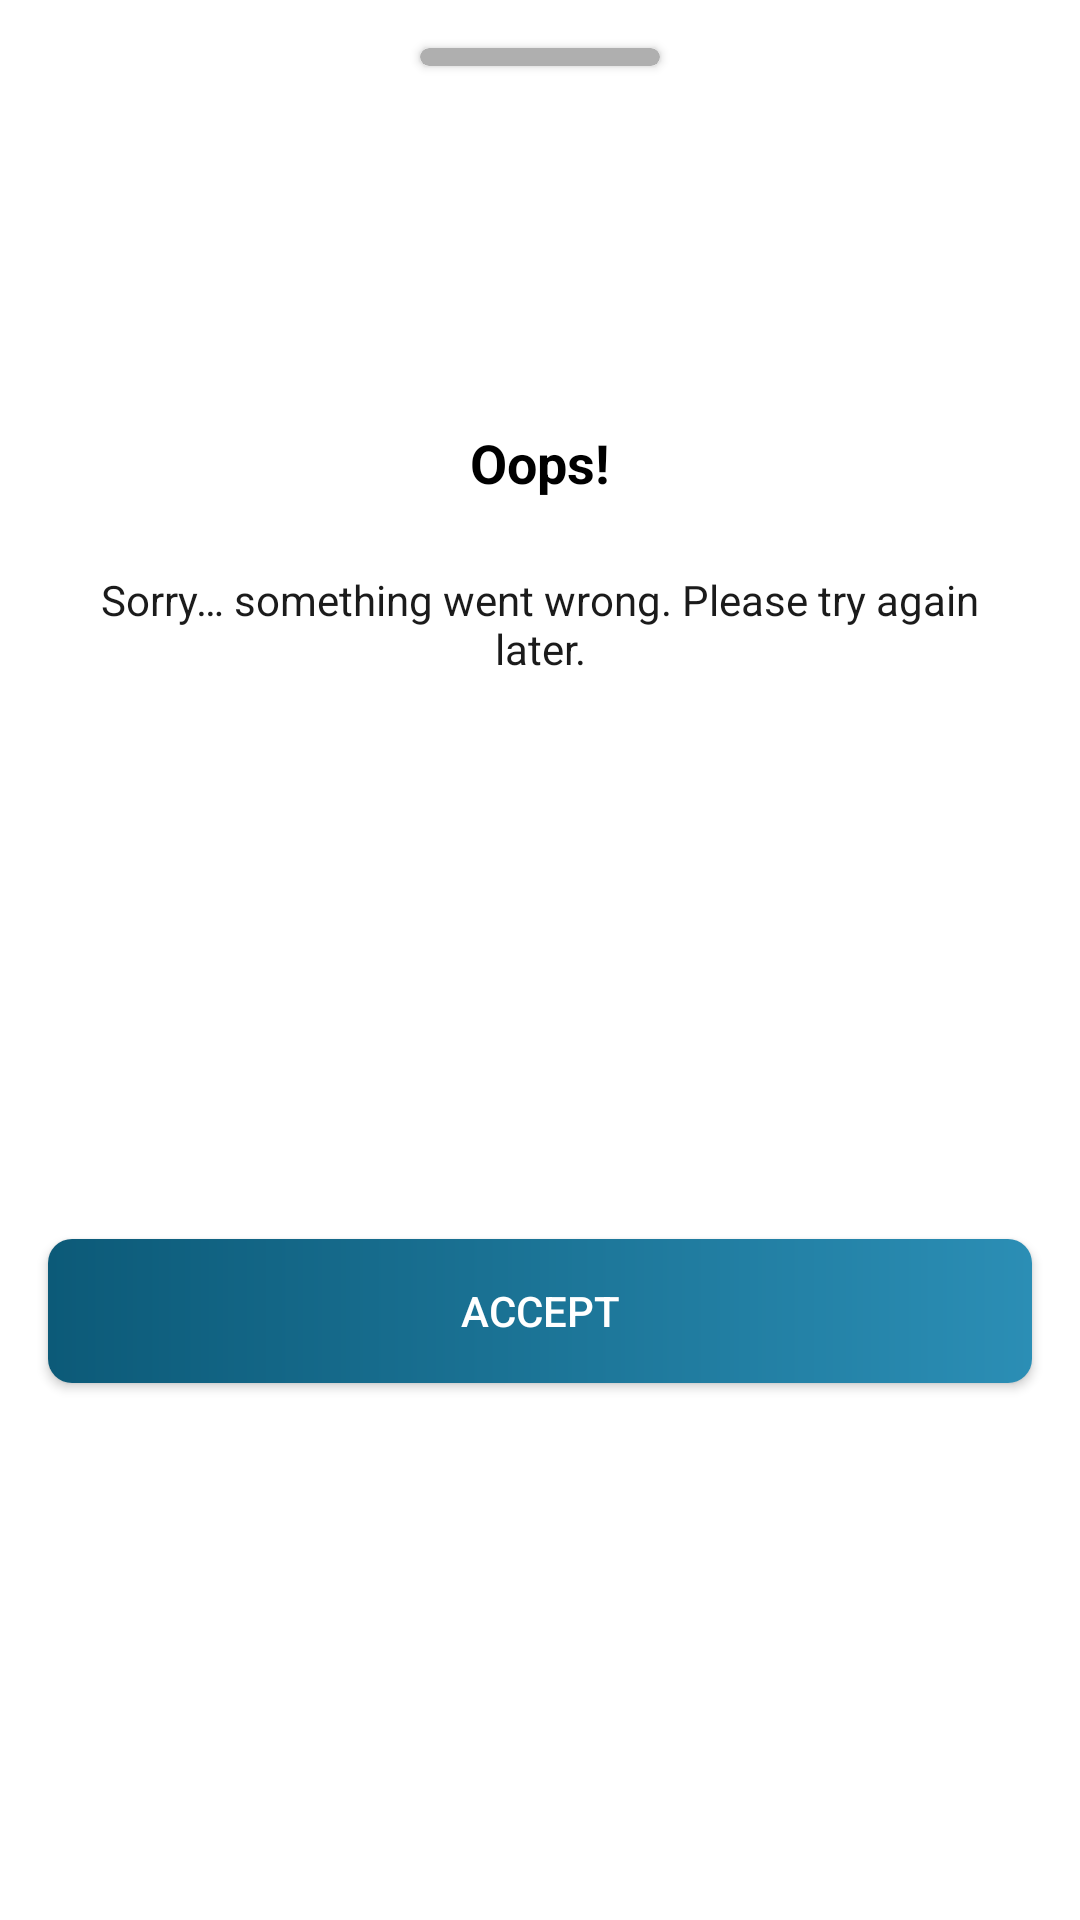

Reconstruct the res/layout file that produces this screen, plus the resources it refers to.
<!-- AndroidManifest.xml: application theme Theme.Movies -->
<!-- res/layout/dialog_something_went_wrong.xml -->
<?xml version="1.0" encoding="utf-8"?>
<androidx.constraintlayout.widget.ConstraintLayout xmlns:android="http://schemas.android.com/apk/res/android"
    xmlns:app="http://schemas.android.com/apk/res-auto"
    android:layout_width="match_parent"
    android:layout_height="wrap_content">

    <include
        android:id="@+id/top_bar"
        layout="@layout/include_dialog_top_bar"
        android:layout_width="80dp"
        android:layout_height="6dp"
        app:layout_constraintTop_toTopOf="parent"
        app:layout_constraintStart_toStartOf="parent"
        app:layout_constraintEnd_toEndOf="parent"
        android:layout_marginVertical="16dp"/>

    <androidx.appcompat.widget.AppCompatImageView
        android:id="@+id/iv_resource"
        android:layout_width="80dp"
        android:layout_height="80dp"
        app:layout_constraintTop_toBottomOf="@+id/top_bar"
        app:layout_constraintStart_toStartOf="parent"
        app:layout_constraintEnd_toEndOf="parent"
        android:layout_marginTop="24dp"
        app:srcCompat="@drawable/ic_baseline_error_24" />

    <androidx.appcompat.widget.AppCompatTextView
        android:id="@+id/tv_title"
        style="@style/ErrorTitleDialog"
        android:layout_width="wrap_content"
        android:layout_height="wrap_content"
        app:layout_constraintTop_toBottomOf="@+id/iv_resource"
        app:layout_constraintStart_toStartOf="parent"
        app:layout_constraintEnd_toEndOf="parent"
        android:text="@string/oops"/>

    <androidx.appcompat.widget.AppCompatTextView
        android:id="@+id/tv_description"
        style="@style/ErrorDescriptionDialog"
        android:layout_width="0dp"
        android:layout_height="wrap_content"
        app:layout_constraintTop_toBottomOf="@+id/tv_title"
        app:layout_constraintStart_toStartOf="parent"
        app:layout_constraintEnd_toEndOf="parent"
        android:text="@string/something_went_wrong"/>

    <androidx.appcompat.widget.AppCompatButton
        android:id="@+id/btn_ok"
        style="@style/PrimaryButton"
        android:layout_width="match_parent"
        android:layout_height="wrap_content"
        android:text="@string/accept"
        app:layout_constraintTop_toBottomOf="@+id/tv_description"
        app:layout_constraintBottom_toBottomOf="parent" />

</androidx.constraintlayout.widget.ConstraintLayout>
<!-- res/layout/include_dialog_top_bar.xml (included above) -->
<?xml version="1.0" encoding="utf-8"?>
<androidx.cardview.widget.CardView xmlns:android="http://schemas.android.com/apk/res/android"
    xmlns:app="http://schemas.android.com/apk/res-auto"
    android:layout_width="80dp"
    android:layout_height="6dp"
    app:cardCornerRadius="4dp"
    android:backgroundTint="@color/dialog_top_bar" />
<!-- resources referenced by this layout -->
<resources>
  <color name="dialog_top_bar">#AFAFAF</color>
  <string name="accept">Accept</string>
  <string name="oops">Oops!</string>
  <string name="something_went_wrong">Sorry… something went wrong. Please try again later.</string>
  <style name="ErrorDescriptionDialog">
          <item name="android:textSize">14sp</item>
          <item name="android:textColor">@color/letter_secondary</item>
          <item name="android:layout_marginTop">24dp</item>
          <item name="android:layout_marginStart">32dp</item>
          <item name="android:layout_marginEnd">32dp</item>
          <item name="android:gravity">center</item>
      </style>
  <style name="ErrorTitleDialog">
          <item name="android:textSize">18sp</item>
          <item name="android:textStyle">bold</item>
          <item name="android:textColor">@color/letter_main</item>
          <item name="android:layout_marginTop">16dp</item>
          <item name="android:layout_marginStart">16dp</item>
          <item name="android:layout_marginEnd">16dp</item>
          <item name="android:layout_marginBottom">24dp</item>
      </style>
  <style name="PrimaryButton">
          <item name="android:textSize">14sp</item>
          <item name="android:background">@drawable/bg_primary_button</item>
          <item name="android:textColor">@color/white</item>
          <item name="android:layout_marginStart">16dp</item>
          <item name="android:layout_marginEnd">16dp</item>
          <item name="android:layout_marginTop">32dp</item>
          <item name="android:layout_marginBottom">24dp</item>
      </style>
  <style name="Theme.Movies" parent="Theme.MaterialComponents.DayNight.DarkActionBar">
          
          <item name="colorPrimary">@color/secondary</item>
          <item name="colorPrimaryVariant">@color/primary</item>
          <item name="colorOnPrimary">@color/primary</item>
          
          <item name="colorSecondary">@color/teal_200</item>
          <item name="colorSecondaryVariant">@color/teal_700</item>
          <item name="colorOnSecondary">#104053</item>
          
          <item name="android:statusBarColor" tools:targetApi="l">?attr/colorPrimaryVariant</item>
          
  
          <item name="android:navigationBarColor">@color/primary</item>
          <item name="android:actionBarStyle">@style/MyActionBar</item>
          <item name="bottomSheetDialogTheme">@style/AppBottomSheetDialogTheme</item>
      </style>
  <color name="letter_secondary">#1B1B1B</color>
  <color name="letter_main">#000000</color>
  <!-- drawable bg_primary_button (drawable) -->
  <?xml version="1.0" encoding="utf-8"?>
  <shape xmlns:android="http://schemas.android.com/apk/res/android"
      android:shape="rectangle">
  
      <corners android:radius="8dp" />
      <gradient android:startColor="@color/secondary" android:endColor="@color/three" />
  
  </shape>
  <color name="white">#FFFFFFFF</color>
  <color name="secondary">#0C5A78</color>
  <color name="primary">#07384C</color>
  <color name="teal_200">#FF03DAC5</color>
  <color name="teal_700">#FF018786</color>
  <style name="MyActionBar" parent="@android:style/Widget.Holo.Light.ActionBar">
          <item name="android:background">@color/primary</item>
      </style>
  <style name="AppBottomSheetDialogTheme" parent="Theme.MaterialComponents.Light.BottomSheetDialog">
          <item name="bottomSheetStyle">@style/AppModalStyle</item>
      </style>
  <color name="three">#2B8EB5</color>
  <style name="AppModalStyle" parent="Widget.Design.BottomSheet.Modal">
          <item name="android:background">@drawable/shape_rounded_dialog</item>
      </style>
  <!-- drawable shape_rounded_dialog (drawable) -->
  <?xml version="1.0" encoding="utf-8"?>
  <shape xmlns:android="http://schemas.android.com/apk/res/android"
      android:shape="rectangle">
  
      <solid android:color="@color/white" />
      <corners android:topLeftRadius="16dp" android:topRightRadius="16dp" />
  </shape>
</resources>
